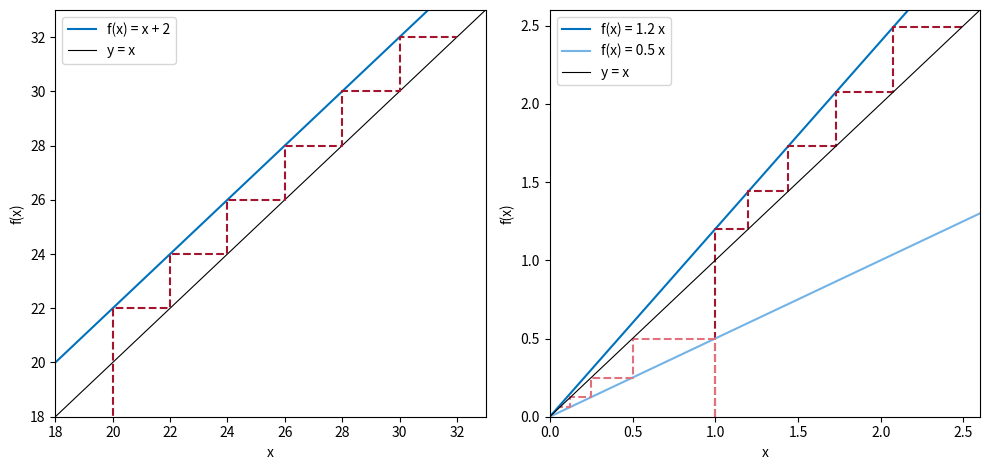

This figure's Python source:
# Abb. 1.12: Aktualisierungsfunktionen und Treppendiagramme (Buch, Abschnitt 1.2)
# links: arithmetische Folge f(x) = x + 2 mit x_0 = 20;  rechts: geometrische Folge f(x) = a x mit a = 1.2 und 0.5, x_0 = 1
# (c) 2026 Philipp Kügler · Programm zum Buch „Dynamische Systeme in den Lebenswissenschaften“ · MIT-Lizenz (siehe LICENSE)
import numpy as np
import matplotlib.pyplot as plt

blau, rot = (0, 0.447, 0.741), (0.64, 0.08, 0.18)

def treppe(ax, f, x0, N, farbe):
    x = [x0]
    for _ in range(N):
        x.append(f(x[-1]))
    px, py = [x[0]], [0]
    for k in range(N):
        px += [x[k], x[k + 1]]; py += [x[k + 1], x[k + 1]]
    ax.plot(px, py, "--", color=farbe)
    return x

fig, axs = plt.subplots(1, 2, figsize=(10, 4.8))
ax = axs[0]
xx = np.array([18, 33])
ax.plot(xx, xx + 2, color=blau, label="f(x) = x + 2")
ax.plot(xx, xx, "k", lw=0.8, label="y = x")
x = treppe(ax, lambda v: v + 2, 20, 6, rot)
print("arithmetisch:", "  ".join(str(v) for v in x))
ax.set_xlim(18, 33); ax.set_ylim(18, 33); ax.set_xlabel("x"); ax.set_ylabel("f(x)"); ax.legend()

ax = axs[1]
xx = np.array([0, 2.6])
for a, farbe, N in [(1.2, rot, 5), (0.5, (0.89, 0.44, 0.49), 4)]:
    ax.plot(xx, a * xx, color=blau if a > 1 else (0.45, 0.70, 0.90), label=f"f(x) = {a} x")
    x = treppe(ax, lambda v, a=a: a * v, 1.0, N, farbe)
    print(f"geometrisch a = {a}:", "  ".join(f"{v:.4f}" for v in x))
ax.plot(xx, xx, "k", lw=0.8, label="y = x")
ax.set_xlim(0, 2.6); ax.set_ylim(0, 2.6); ax.set_xlabel("x"); ax.set_ylabel("f(x)"); ax.legend()
plt.tight_layout()
plt.show()
